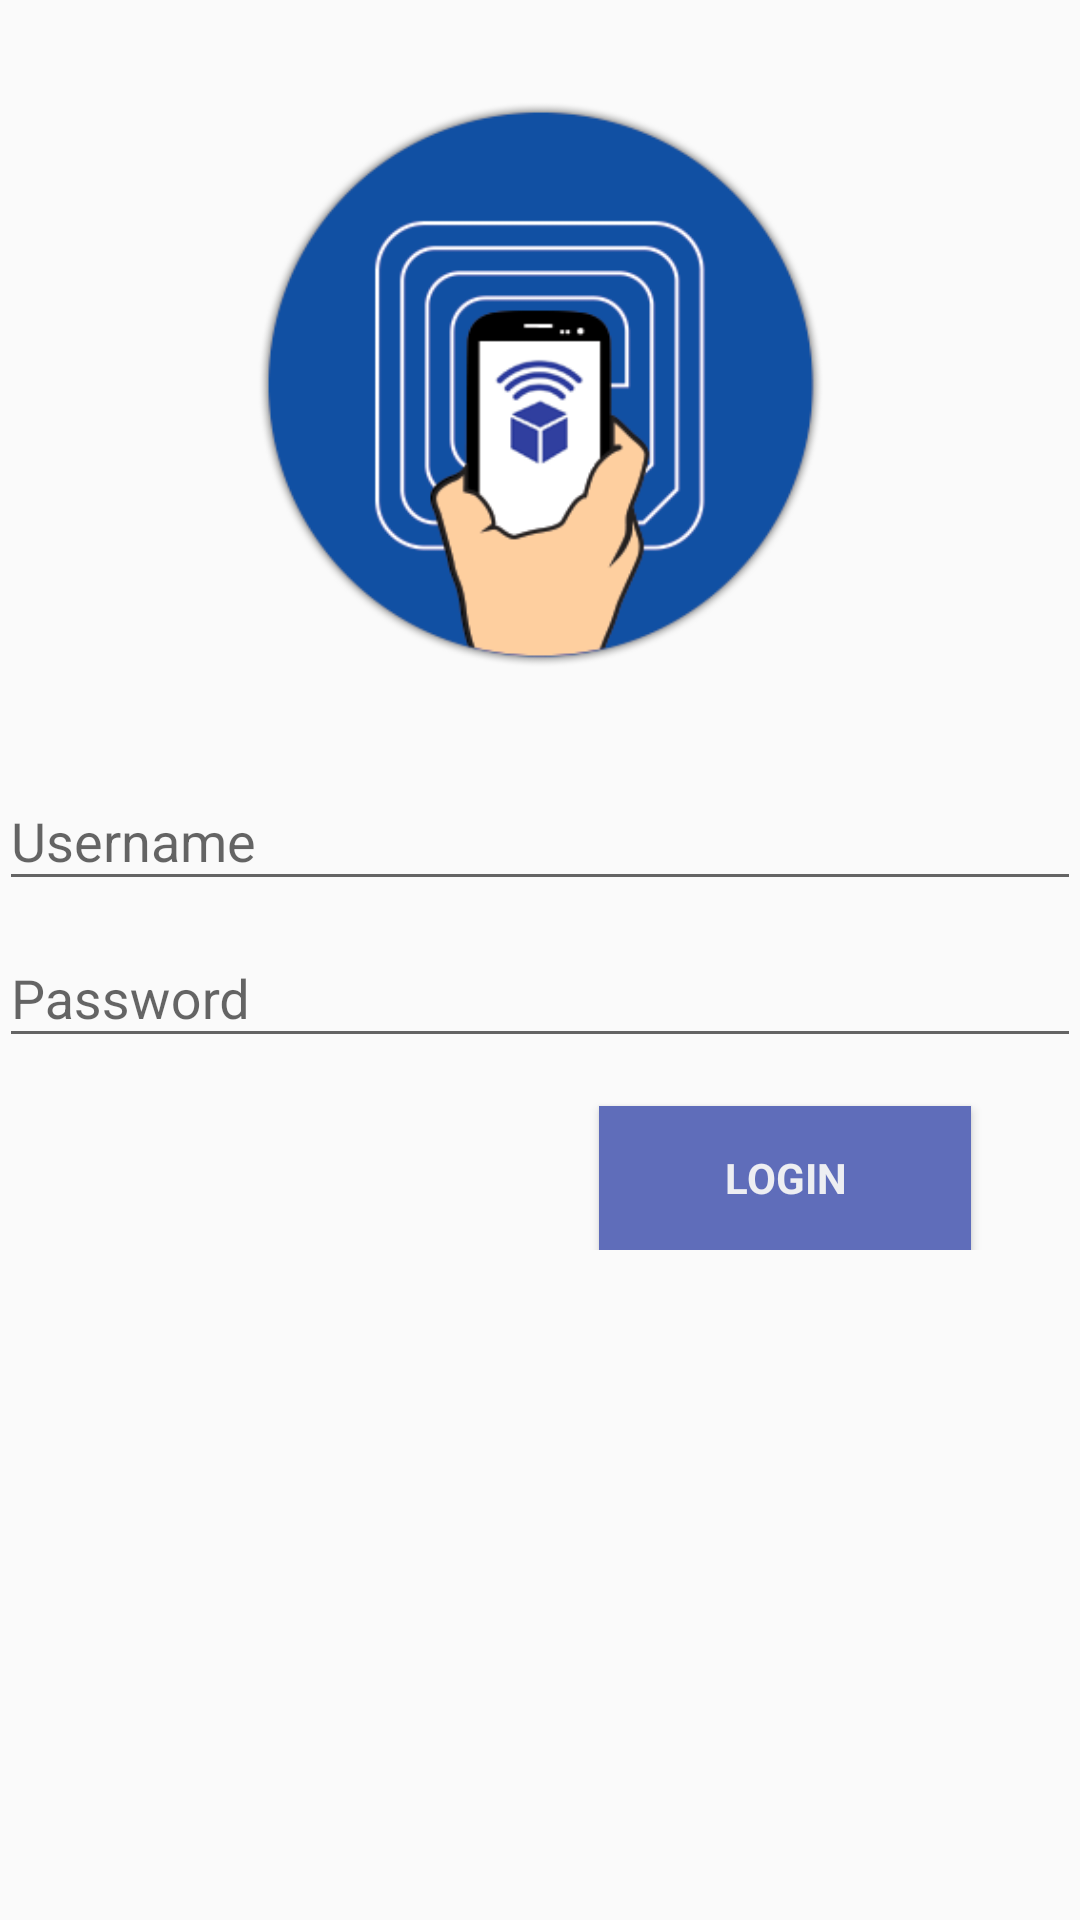

Here is an Android app screen rendered from its layout file. Give the layout XML and the strings, colors and styles it references.
<!-- AndroidManifest.xml: application theme AppTheme -->
<!-- res/layout/activity_login.xml -->
<LinearLayout xmlns:android="http://schemas.android.com/apk/res/android"
    xmlns:tools="http://schemas.android.com/tools" android:layout_width="match_parent"
    android:layout_height="match_parent" android:gravity="center_horizontal"
    android:orientation="vertical" android:paddingBottom="@dimen/activity_vertical_margin"
    android:paddingLeft="@dimen/activity_horizontal_margin"
    android:paddingRight="@dimen/activity_horizontal_margin"
    android:paddingTop="@dimen/activity_vertical_margin" tools:context=".LoginActivity">

    
    <ProgressBar android:id="@+id/login_progress" style="?android:attr/progressBarStyleLarge"
        android:layout_width="wrap_content" android:layout_height="wrap_content"
        android:layout_marginBottom="8dp" android:visibility="gone" />

    <ScrollView android:id="@+id/login_form" android:layout_width="match_parent"
        android:layout_height="match_parent">

        <LinearLayout android:id="@+id/email_login_form" android:layout_width="match_parent"
            android:layout_height="wrap_content" android:orientation="vertical">

            <ImageView
                android:layout_width="200dp"
                android:layout_height="200dp"
                android:id="@+id/imageView"
                android:src="@drawable/nfctag"
                android:layout_marginTop="28dp"
                android:layout_gravity="center"/>
            <android.support.design.widget.TextInputLayout android:layout_width="match_parent"
                android:layout_height="wrap_content"
                android:layout_marginTop="20dp">

                <AutoCompleteTextView android:id="@+id/username" android:layout_width="match_parent"
                    android:layout_height="wrap_content" android:hint="@string/prompt_user"
                    android:inputType="text" android:maxLines="1"
                    android:singleLine="true" />

            </android.support.design.widget.TextInputLayout>

            <android.support.design.widget.TextInputLayout android:layout_width="match_parent"
                android:layout_height="wrap_content">

                <EditText android:id="@+id/password" android:layout_width="match_parent"
                    android:layout_height="wrap_content" android:hint="@string/prompt_password"
                    android:imeActionId="@+id/login"
                    android:imeActionLabel="@string/action_sign_in_short"
                    android:imeOptions="actionUnspecified" android:inputType="textPassword"
                    android:maxLines="1" android:singleLine="true" />

            </android.support.design.widget.TextInputLayout>

            <Button android:id="@+id/login_button" style="?android:textAppearanceSmall"
                android:layout_width="124dp" android:layout_height="wrap_content"
                android:layout_marginTop="16dp" android:text="@string/action_sign_in"
                android:textStyle="bold"
                android:background="@color/colorAccent"
                android:textColor="@color/white_back"
                android:layout_marginLeft="200dp"/>

        </LinearLayout>
    </ScrollView>
</LinearLayout>
<!-- resources referenced by this layout -->
<resources>
  <color name="colorAccent">#5f6dba</color>
  <color name="white_back">#edeef2</color>
  <!-- drawable nfctag: png bitmap (drawable, 28492 bytes) -->
  <string name="action_sign_in">Login</string>
  <string name="action_sign_in_short">Sign in</string>
  <string name="prompt_password">Password</string>
  <string name="prompt_user">Username</string>
  <style name="AppTheme" parent="Theme.AppCompat.Light.DarkActionBar">
          
          <item name="colorPrimary">@color/colorPrimary</item>
          <item name="colorPrimaryDark">@color/colorPrimaryDark</item>
          <item name="colorAccent">@color/colorAccent</item>
      </style>
  <color name="colorPrimary">#3F51B5</color>
  <color name="colorPrimaryDark">#303F9F</color>
</resources>
